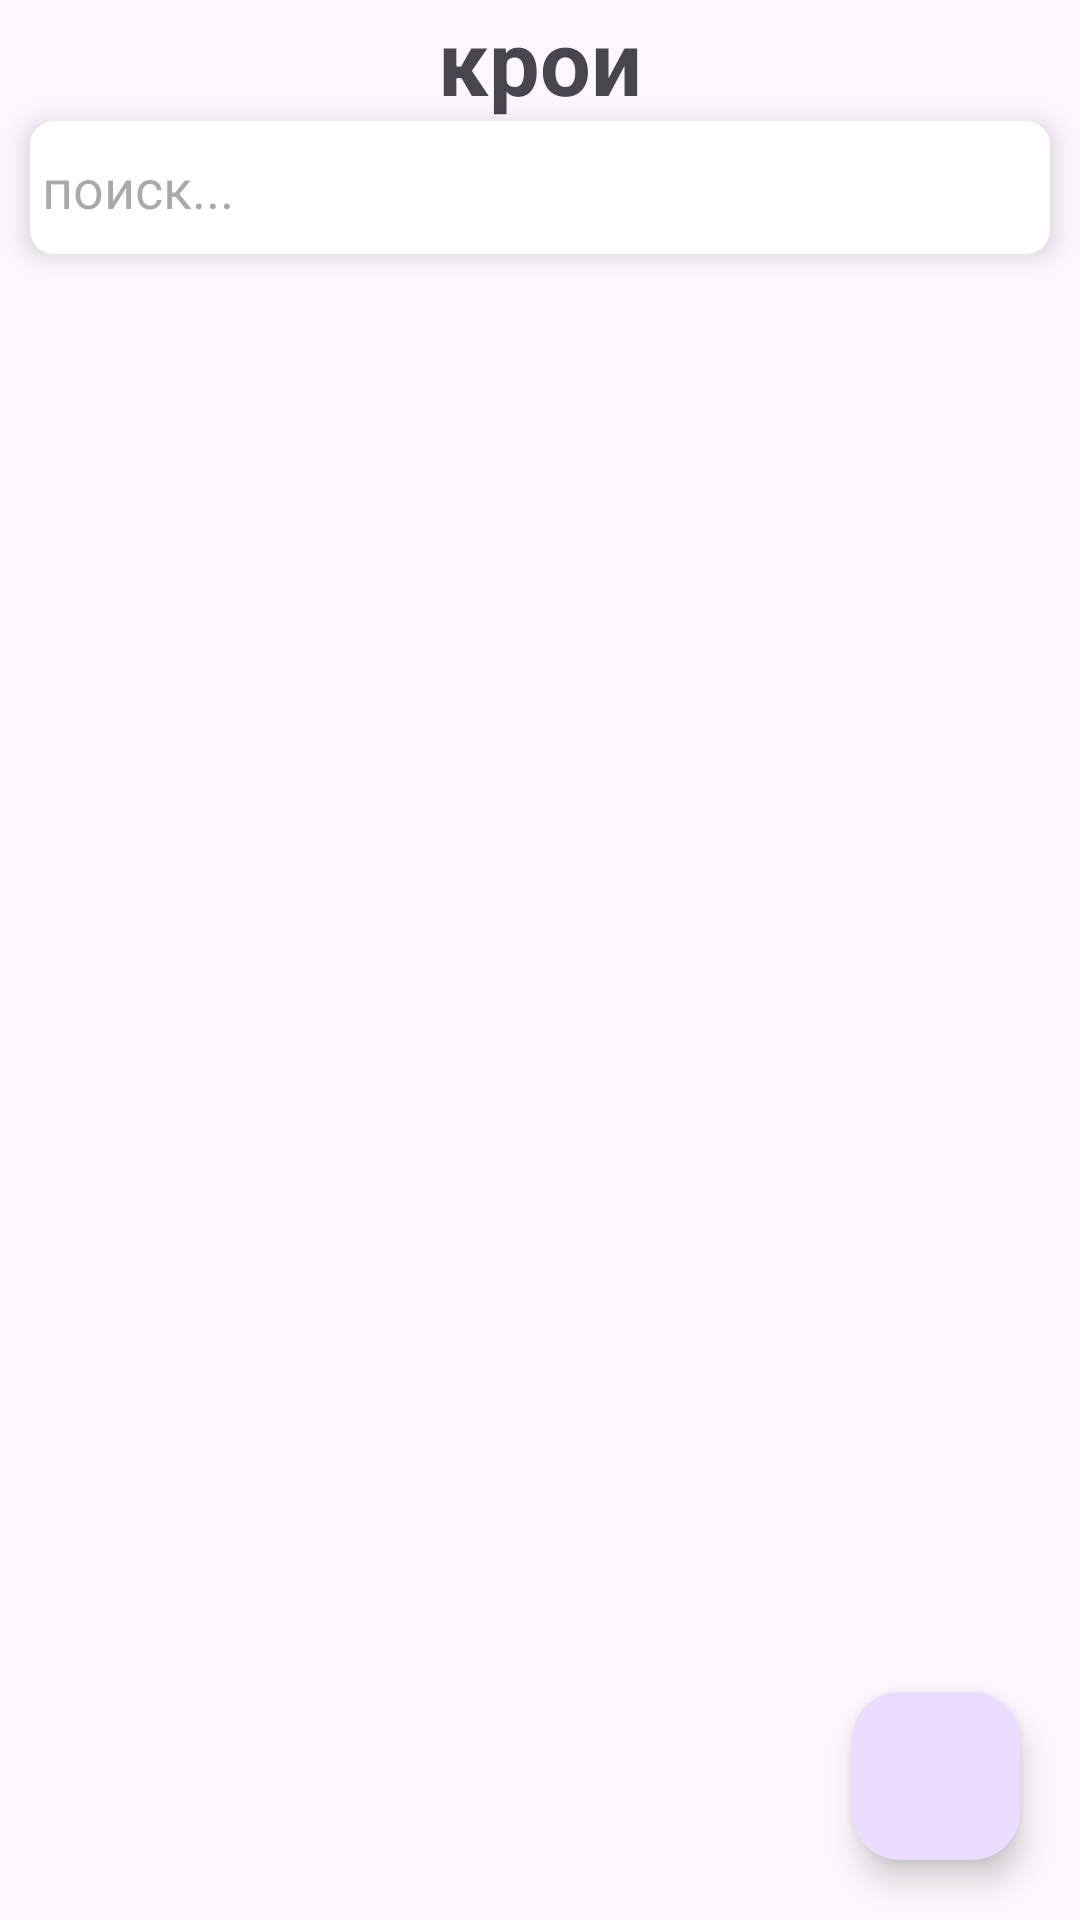

Here is an Android app screen rendered from its layout file. Give the layout XML and the strings, colors and styles it references.
<!-- AndroidManifest.xml: application theme Theme.AtCutter -->
<!-- res/layout/fragment_party.xml -->
<?xml version="1.0" encoding="utf-8"?>
<FrameLayout xmlns:android="http://schemas.android.com/apk/res/android"
    xmlns:app="http://schemas.android.com/apk/res-auto"
    xmlns:tools="http://schemas.android.com/tools"
    android:layout_width="match_parent"
    android:layout_height="match_parent"
    tools:context="views.PartyFragment">
    <androidx.constraintlayout.widget.ConstraintLayout
        android:layout_width="match_parent"
        android:layout_height="match_parent">

        <RelativeLayout
            android:id="@+id/relativeLayout"
            android:layout_width="match_parent"
            android:layout_height="match_parent">

            <TextView
                android:id="@+id/title"
                android:layout_width="match_parent"
                android:layout_height="wrap_content"
                android:text="крои"
                android:gravity="center_horizontal"
                android:textSize="30sp"
                android:textStyle="bold"
                app:layout_constraintEnd_toEndOf="parent"
                app:layout_constraintStart_toStartOf="parent"
                app:layout_constraintTop_toTopOf="parent"
                />
            <EditText
                android:id="@+id/finder"
                android:drawableEnd="@drawable/ic_search"
                android:drawablePadding="10dp"
                android:layout_width="match_parent"
                android:layout_height="wrap_content"
                android:layout_below="@+id/title"
                android:layout_marginHorizontal="10dp"
                android:background="@drawable/edit_text_background"
                android:elevation="5dp"
                android:inputType="text"
                android:hint="поиск..."
                />
            <GridView
                android:id="@+id/gvParties"
                android:layout_width="match_parent"
                android:layout_height="match_parent"
                android:layout_below="@+id/finder"
                android:horizontalSpacing="5dp"
                android:layout_marginTop="10sp"
                android:numColumns="3"
                android:layout_marginHorizontal="10dp"
                android:verticalSpacing="5dp">

            </GridView>
        </RelativeLayout>

        <com.google.android.material.floatingactionbutton.FloatingActionButton
            android:id="@+id/floatingActionButton"
            android:layout_width="wrap_content"
            android:layout_height="wrap_content"
            android:clickable="true"
            android:src="@drawable/ic_added"
            android:layout_marginEnd="20sp"
            android:layout_marginBottom="20sp"
            app:layout_constraintBottom_toBottomOf="@+id/relativeLayout"
            app:layout_constraintEnd_toEndOf="parent" />
    </androidx.constraintlayout.widget.ConstraintLayout>


</FrameLayout>
<!-- resources referenced by this layout -->
<resources>
  <!-- drawable edit_text_background (drawable) -->
  <?xml version="1.0" encoding="utf-8"?>
  <shape
      xmlns:android="http://schemas.android.com/apk/res/android"
      >
      <solid android:color="@color/white"/>
      <corners
          android:radius="8dp" />
      <padding
          android:top="10dp"
          android:left="4dp"
          android:bottom="10dp"
          android:right="4dp" />
  </shape>
  <style name="Theme.AtCutter" parent="Base.Theme.AtCutter" />
  <color name="white">#FFFFFFFF</color>
  <style name="Base.Theme.AtCutter" parent="Theme.Material3.DayNight.NoActionBar">
  
          <item name="colorPrimary">@color/black</item>
          <item name="colorAccent">@color/white</item>
      </style>
  <color name="black">#FF000000</color>
</resources>
